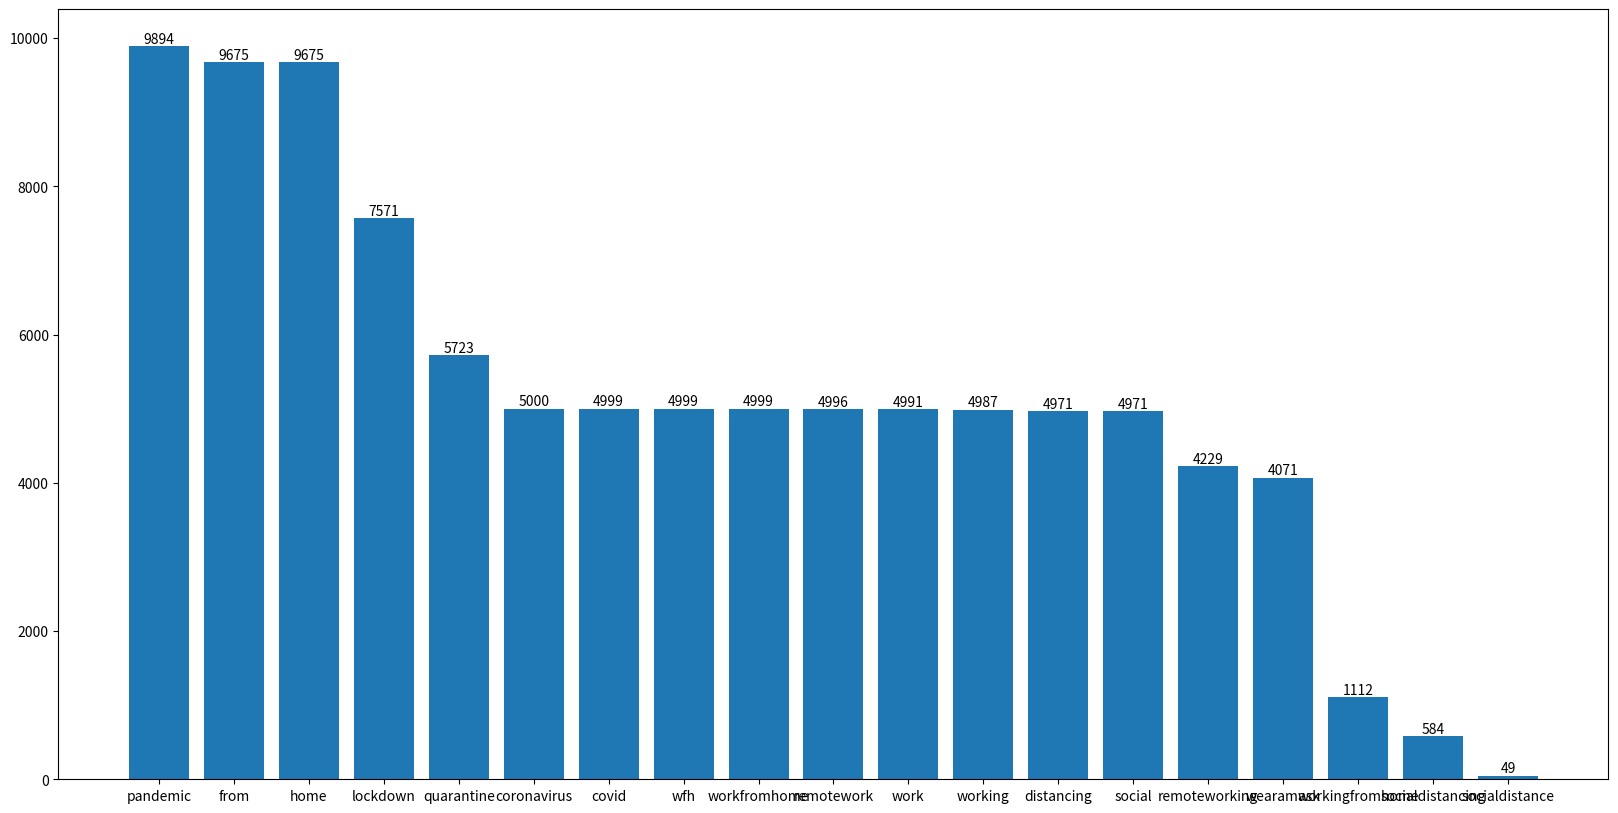

Write the Python code that produced this figure. (Note: this script raises an exception after producing the figure.)
# -*- coding: utf-8 -*-
import json
import matplotlib.pyplot as plt


bar_chart_json_record = {
  "responseHeader":{
    "status":0,
    "QTime":8,
    "params":{
      "q":"*:*",
      "facet.field":"keyword",
      "indent":"true",
      "q.op":"AND",
      "rows":"0",
      "spatial":"true",
      "facet":"true",
      "_":"1649472049320"
    }
  },
  "response":{"numFound":66856,"start":0,"numFoundExact": True, "docs":[]},
  "facet_counts":{
    "facet_queries":{},
    "facet_fields":{
      "keyword":[
        "pandemic",9894,
        "from",9675,
        "home",9675,
        "lockdown",7571,
        "quarantine",5723,
        "coronavirus",5000,
        "covid",4999,
        "wfh",4999,
        "workfromhome",4999,
        "remotework",4996,
        "work",4991,
        "working",4987,
        "distancing",4971,
        "social",4971,
        "remoteworking",4229,
        "wearamask",4071,
        "workingfromhome",1112,
        "socialdistancing",584,
        "socialdistance",49]},
    "facet_ranges":{},
    "facet_intervals":{},
    "facet_heatmaps":{}
  }
}

pie_chart_json_record = {
  "responseHeader":{
    "warnings":["Raising facet.mincount from 0 to 1, because field sentiment is Points-based."],
    "status":0,
    "QTime":4,
    "params":{
      "q":"*:*",
      "facet.field":"sentiment",
      "indent":"true",
      "q.op":"AND",
      "rows":"0",
      "spatial":"true",
      "facet":"true",
      "_":"1649472049320"}},
  "response":{"numFound":66856,"start":0,"numFoundExact": True,"docs":[]
  },
  "facet_counts":{
    "facet_queries":{},
    "facet_fields":{
      "sentiment":[
        "2.0",40466,
        "0.0",18608,
        "4.0",7782]
    },
    "facet_ranges":{},
    "facet_intervals":{},
    "facet_heatmaps":{}
  }
}


def draw_count_bar_chart(json_record, fig_save_path=None):
    keyword_records = json_record["facet_counts"]["facet_fields"]["keyword"]
    keywords = []
    counts = []

    for i in range(0, len(keyword_records), 2):
        keyword = keyword_records[i]
        count = keyword_records[i + 1]
        keywords.append(keyword)
        counts.append(count)

    fig, ax = plt.subplots(figsize=(20, 10), dpi=100)
    plt.bar(keywords, counts, tick_label=keywords)

    # 显示数据标签
    for a, b in zip(keywords, counts):
        plt.text(
            x=a,
            y=b,
            s=b,
            ha='center',
            va='bottom'
        )

    if fig_save_path is not None:
        plt.savefig(fig_save_path)

    plt.show()


def draw_sentiment_pie_chart(json_record, fig_save_path=None):
    sentiment_records = json_record["facet_counts"]["facet_fields"]["sentiment"]
    sentiments = []
    counts = []

    sentiment_dict = {
        "0.0": 'Negative',
        "2.0": 'Neutral',
        "4.0": 'Positive',
    }

    for i in range(0, len(sentiment_records), 2):
        sentiment = sentiment_records[i]
        count = sentiment_records[i + 1]
        sentiments.append(sentiment_dict[sentiment])
        counts.append(count)

    plt.subplots(figsize=(20, 10), dpi=100)
    plt.pie(
        counts,
        labels=sentiments,  # 设置饼图标题
        autopct='%.2f%%'  # 格式化输出百分比
    )
    plt.legend(loc='best')

    if fig_save_path is not None:
        plt.savefig(fig_save_path)

    plt.show()


if __name__ == "__main__":
    draw_count_bar_chart(bar_chart_json_record, fig_save_path='media/bar_chart.png')
    draw_sentiment_pie_chart(pie_chart_json_record, fig_save_path='media/pie_chart.png')
